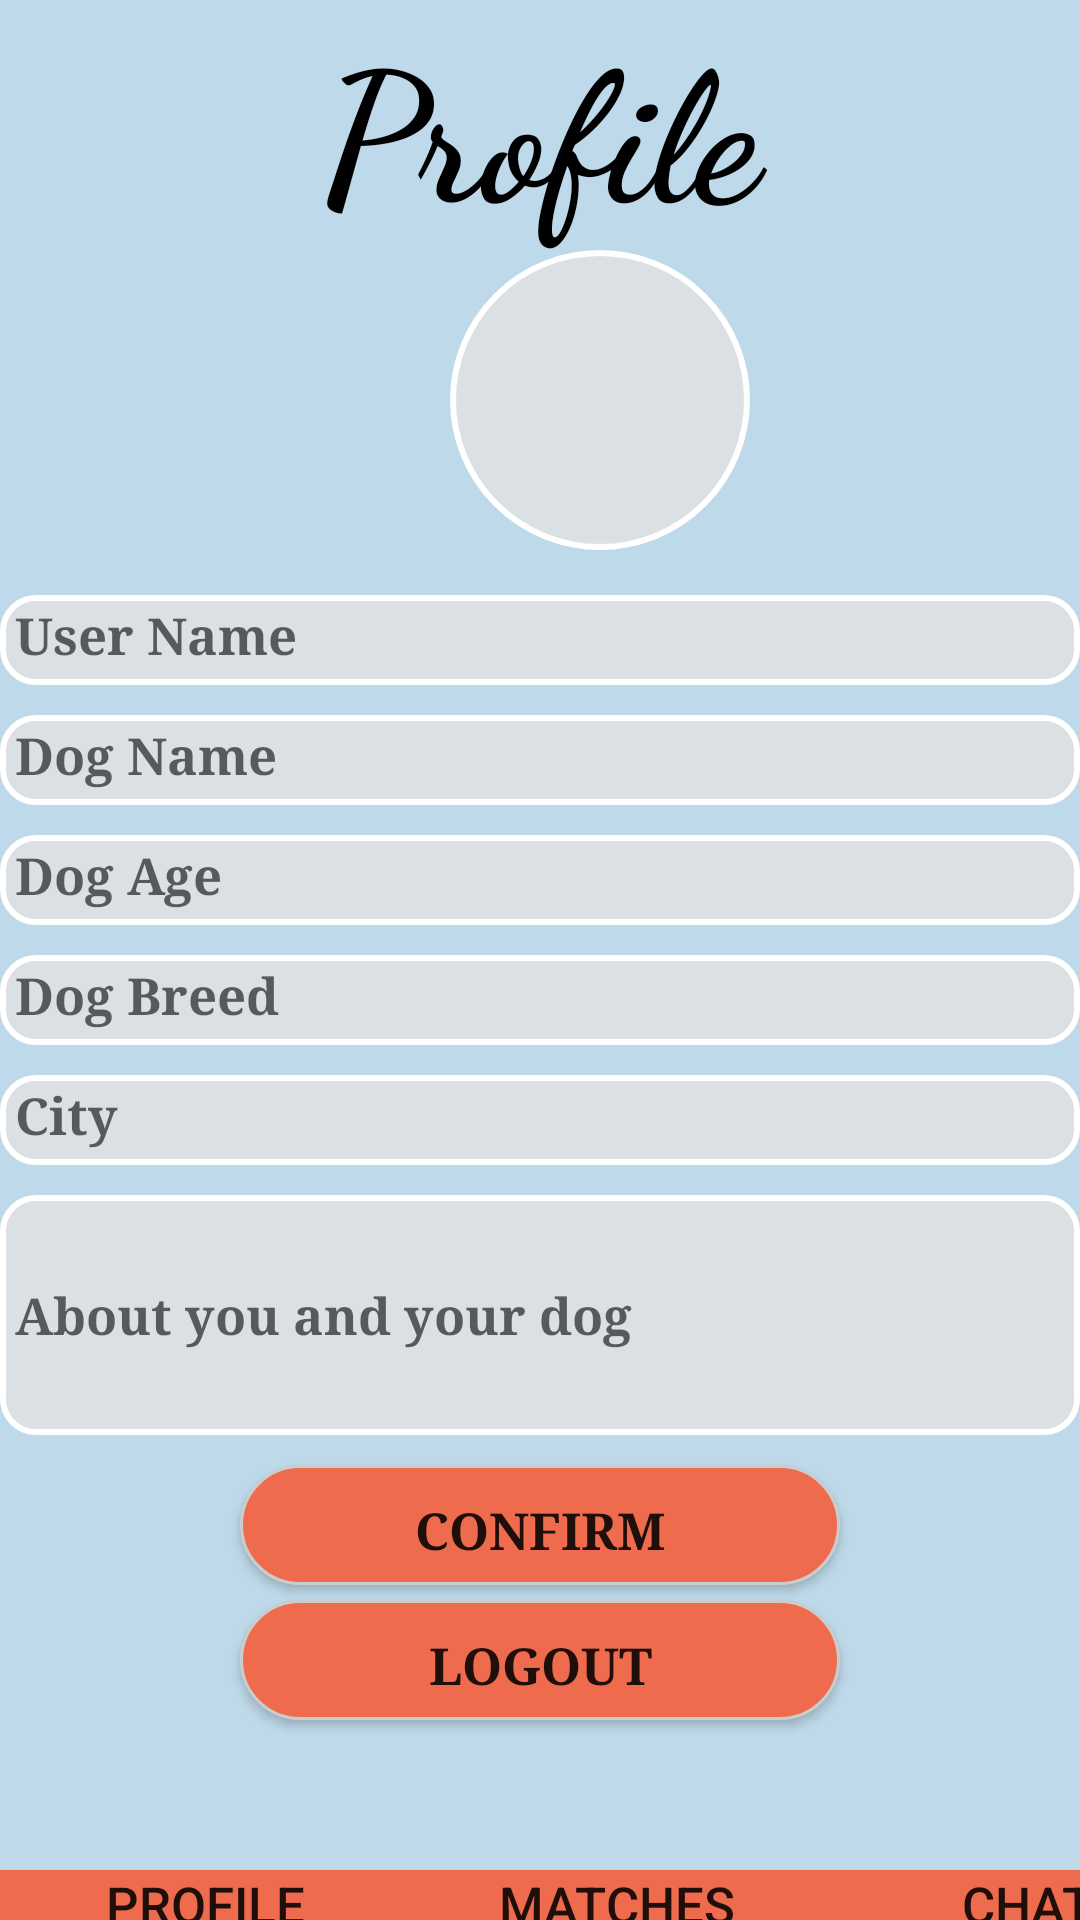

Write the Android layout XML for this screen, with the resource values it uses.
<!-- AndroidManifest.xml: application theme Theme.Licenta_Tinder_Caini -->
<!-- res/layout/activity_profile.xml -->
<?xml version="1.0" encoding="utf-8"?>
<LinearLayout xmlns:android="http://schemas.android.com/apk/res/android"
    xmlns:app="http://schemas.android.com/apk/res-auto"
    xmlns:tools="http://schemas.android.com/tools"
    android:layout_width="match_parent"
    android:layout_height="730dp"
    android:orientation="vertical"
    android:background="#BED9E9"
    android:id="@+id/ln1"
    tools:context=".ProfileActivity">


    <TextView
        android:layout_width="match_parent"
        android:layout_height="wrap_content"
        android:fontFamily="cursive"
        android:text="Profile"
        android:textAlignment="center"
        android:textColor="@color/black"
        android:textSize="60sp"
        android:textStyle="bold" />

    <ImageView
        android:id="@+id/profileImage"
        android:layout_width="100sp"
        android:layout_height="100sp"
        android:layout_marginLeft="150dp"
        android:background="@drawable/ic_baseline_person_24"
        android:src="@drawable/cocker" />

    <EditText
        android:id="@+id/Profile_user_name"
        android:layout_width="match_parent"
        android:layout_height="30dp"
        android:layout_marginBottom="10sp"
        android:background="@drawable/shape"
        android:layout_marginTop="15dp"
        android:fontFamily="serif"
        android:hint="@string/user_name"
        android:inputType="textPersonName"
        android:textSize="17dp"
        android:textStyle="bold" />
    <EditText
        android:id="@+id/dogName"
        android:layout_height="30dp"
        android:fontFamily="serif"
        android:textSize="17dp"
        android:layout_marginBottom="10dp"
        android:textStyle="bold"
        android:background="@drawable/shape"
        android:layout_width="match_parent"
        android:hint="@string/dog_name"
        android:inputType="textPersonName"/>
    <EditText
        android:id="@+id/Profile_dog_age"
        android:layout_height="30dp"
        android:fontFamily="serif"
        android:textSize="17dp"
        android:textStyle="bold"
        android:background="@drawable/shape"
        android:layout_width="match_parent"
        android:hint="@string/dog_age"
        android:layout_marginBottom="10sp"
        android:inputType="number"/>

    <EditText
        android:id="@+id/Profile_dog_Breed"
        android:layout_height="30dp"
        android:background="@drawable/shape"
        android:layout_width="match_parent"
        android:hint="Dog Breed"
        android:fontFamily="serif"
        android:textSize="17dp"
        android:textStyle="bold"
        android:layout_marginBottom="10sp"
        android:inputType="text"/>
    <EditText
        android:id="@+id/Profile_etcity"
        android:layout_height="30dp"
        android:background="@drawable/shape"
        android:layout_width="match_parent"
        android:hint="City"
        android:fontFamily="serif"
        android:textSize="17dp"
        android:textStyle="bold"
        android:layout_marginBottom="10sp"
        android:inputType="text"/>

    <EditText
        android:id="@+id/Profile_Description"
        android:layout_width="match_parent"
        android:layout_height="80dp"
        android:fontFamily="serif"
        android:textSize="17dp"
        android:textStyle="bold"
        android:background="@drawable/shape"
        android:hint="@string/about_you_and_your_dog"
        android:layout_marginBottom="10sp"
        android:inputType="text"/>

    <Button
        android:id="@+id/Profile_Confirm"
        android:layout_width="match_parent"
        android:layout_height="40dp"
        android:layout_marginLeft="80dp"
        android:layout_marginRight="80dp"
        android:background="@drawable/custom_button"
        android:fontFamily="serif"
        android:text="confirm"
        android:textSize="17dp"
        android:textStyle="bold"
        app:cornerRadius="8dp" />

    <Button
        android:id="@+id/Profile_Logout"
        android:layout_width="match_parent"
        android:layout_height="40dp"
        android:layout_marginLeft="80dp"
        android:layout_marginRight="80dp"
        android:background="@drawable/custom_button"
        android:fontFamily="serif"
        android:layout_marginTop="5dp"
        android:text="@string/logout"
        android:textSize="17dp"
        android:textStyle="bold"
        app:cornerRadius="8dp" />

    <LinearLayout
        android:background="#BED9E9"
        android:layout_width="match_parent"
        android:layout_marginTop="50dp"
        android:layout_height="wrap_content"
        android:orientation="horizontal">

        <Button
            android:layout_width="137dp"
            android:textSize="17dp"
            android:layout_height="wrap_content"
            android:background="#EE6C4D"
            android:onClick="goToProfile"
            android:text="@string/profile"
            tools:ignore="MissingConstraints,UsingOnClickInXml" />

        <Button
            android:layout_width="137dp"
            android:layout_height="wrap_content"
            android:background="#EE6C4D"
            android:onClick="goToMatches"
            android:textSize="17dp"
            android:text="Matches"
            tools:ignore="MissingConstraints,UsingOnClickInXml" />

        <Button
            android:layout_width="137dp"
            android:layout_height="wrap_content"
            android:background="#EE6C4D"
            android:onClick="goToChat"
            android:textSize="17dp"
            android:text="@string/chat"
            tools:ignore="MissingConstraints,UsingOnClickInXml" />

    </LinearLayout>


</LinearLayout>
<!-- resources referenced by this layout -->
<resources>
  <!-- drawable custom_button (drawable) -->
  <?xml version="1.0" encoding="utf-8"?>
  <selector xmlns:android="http://schemas.android.com/apk/res/android">
      <item>
          <shape>
              <gradient
                  android:startColor="#EE6C4D"
                  android:endColor="#EE6C4D"
                  android:angle="270"/>
              <stroke
                  android:width="1dp"
                  android:color="#CBCDCD"/>
              <corners
                  android:radius="50dp"/>
              <padding
                  android:right="10dp"
                  android:top="10dp"
                  android:bottom="10dp"
                  android:left="10dp"/>
          </shape>
      </item>
  
      <item android:state_pressed="true">
          <shape>
              <solid
                  android:color="#e66790"/>
              <stroke
                  android:width="1dp"
                  android:color="#CBCDCD"/>
              <corners
                  android:radius="10dp"/>
              <padding
                  android:right="10dp"
                  android:top="10dp"
                  android:bottom="10dp"
                  android:left="10dp"/>
          </shape>
      </item>
  </selector>
  <!-- drawable ic_baseline_person_24 (drawable) -->
  <shape
      xmlns:android="http://schemas.android.com/apk/res/android"
      android:shape="rectangle"   >
  
      <solid
          android:color="#dae0e3" >
      </solid>
  
      <stroke
          android:width="2dp"
          android:color="@color/white" >
      </stroke>
  
      <padding
          android:left="5dp"
          android:top="5dp"
          android:right="5dp"
          android:bottom="5dp"    >
      </padding>
  
      <corners
          android:radius="50dp"   >
      </corners>
  </shape>
  <!-- drawable shape (drawable) -->
  <?xml version="1.0" encoding="utf-8"?>
  <shape
      xmlns:android="http://schemas.android.com/apk/res/android"
      android:shape="rectangle"   >
  
      <solid
          android:color="#dae0e3" >
      </solid>
  
      <stroke
          android:width="2dp"
          android:color="@color/white" >
      </stroke>
  
      <padding
          android:left="5dp"
          android:top="5dp"
          android:right="5dp"
          android:bottom="5dp"    >
      </padding>
  
      <corners
          android:radius="11dp"   >
      </corners>
  
  </shape>
  <string name="about_you_and_your_dog">About you and your dog</string>
  <string name="chat">Chat</string>
  <string name="dog_age">Dog Age</string>
  <string name="dog_name">Dog Name</string>
  <string name="logout">Logout</string>
  <string name="profile">Profile</string>
  <string name="user_name">User Name</string>
  <style name="Theme.Licenta_Tinder_Caini" parent="Theme.AppCompat.Light.NoActionBar">
          
          <item name="colorPrimary">@color/purple_500</item>
          <item name="colorPrimaryVariant">@color/purple_700</item>
          <item name="colorOnPrimary">@color/white</item>
          
          <item name="colorSecondary">@color/teal_200</item>
          <item name="colorSecondaryVariant">@color/teal_700</item>
          <item name="colorOnSecondary">@color/black</item>
          
          <item name="android:statusBarColor" tools:targetApi="l">?attr/colorPrimaryVariant</item>
          
      </style>
  <!-- not gathered from this repository: default colours our renderer supplied (Android Studio template values) -->
  <color name="purple_500">#FF6200EE</color>
  <color name="purple_700">#FF3700B3</color>
  <color name="teal_200">#FF03DAC5</color>
  <color name="teal_700">#FF018786</color>
  <color name="black">#FF000000</color>
  <color name="white">#FFFFFFFF</color>
</resources>
